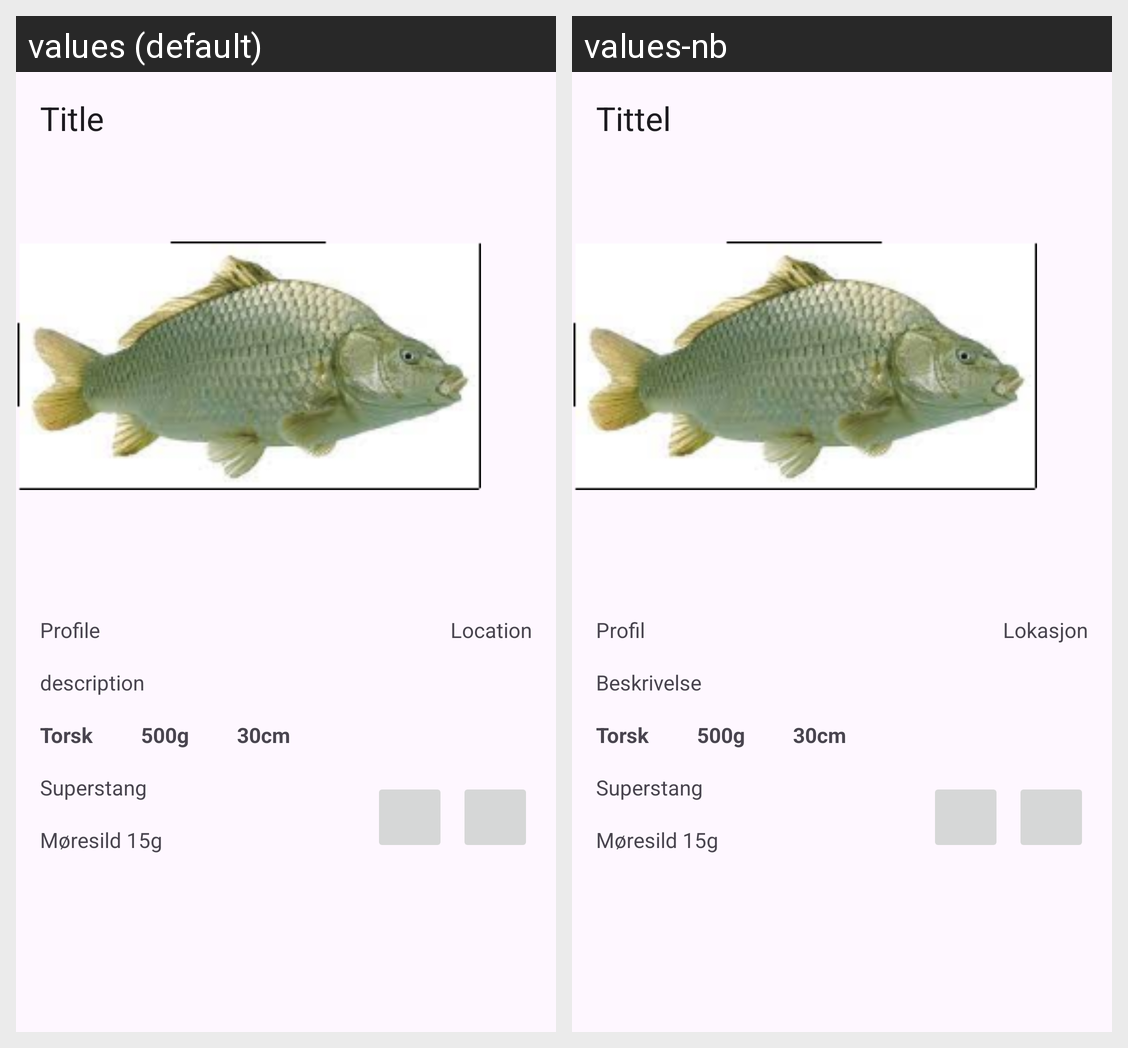

This grid shows one Android layout under two languages. Give, for every string resource on the screen, its name, the default text and each shown locale's text.
Android screen res/layout/fragment_feed_post_detail.xml rendered under 2 locales, left to right: values (default), values-nb. Device: Nexus 5 (rendered at 1080×1920; each locale shown at half size, 540×960, under a caption strip naming it); theme Theme.Material3.DayNight.NoActionBar.
Strings drawn on this screen, with the default value and each locale's value (text and hints the layout hard-codes, and strings that could not be matched under every locale, appear in the picture but are not listed):

feedTitle
  values: Title
  values-nb: Tittel

feedProfile
  values: Profile
  values-nb: Profil

description
  values: description
  values-nb: Beskrivelse

feedLocation
  values: Location
  values-nb: Lokasjon
